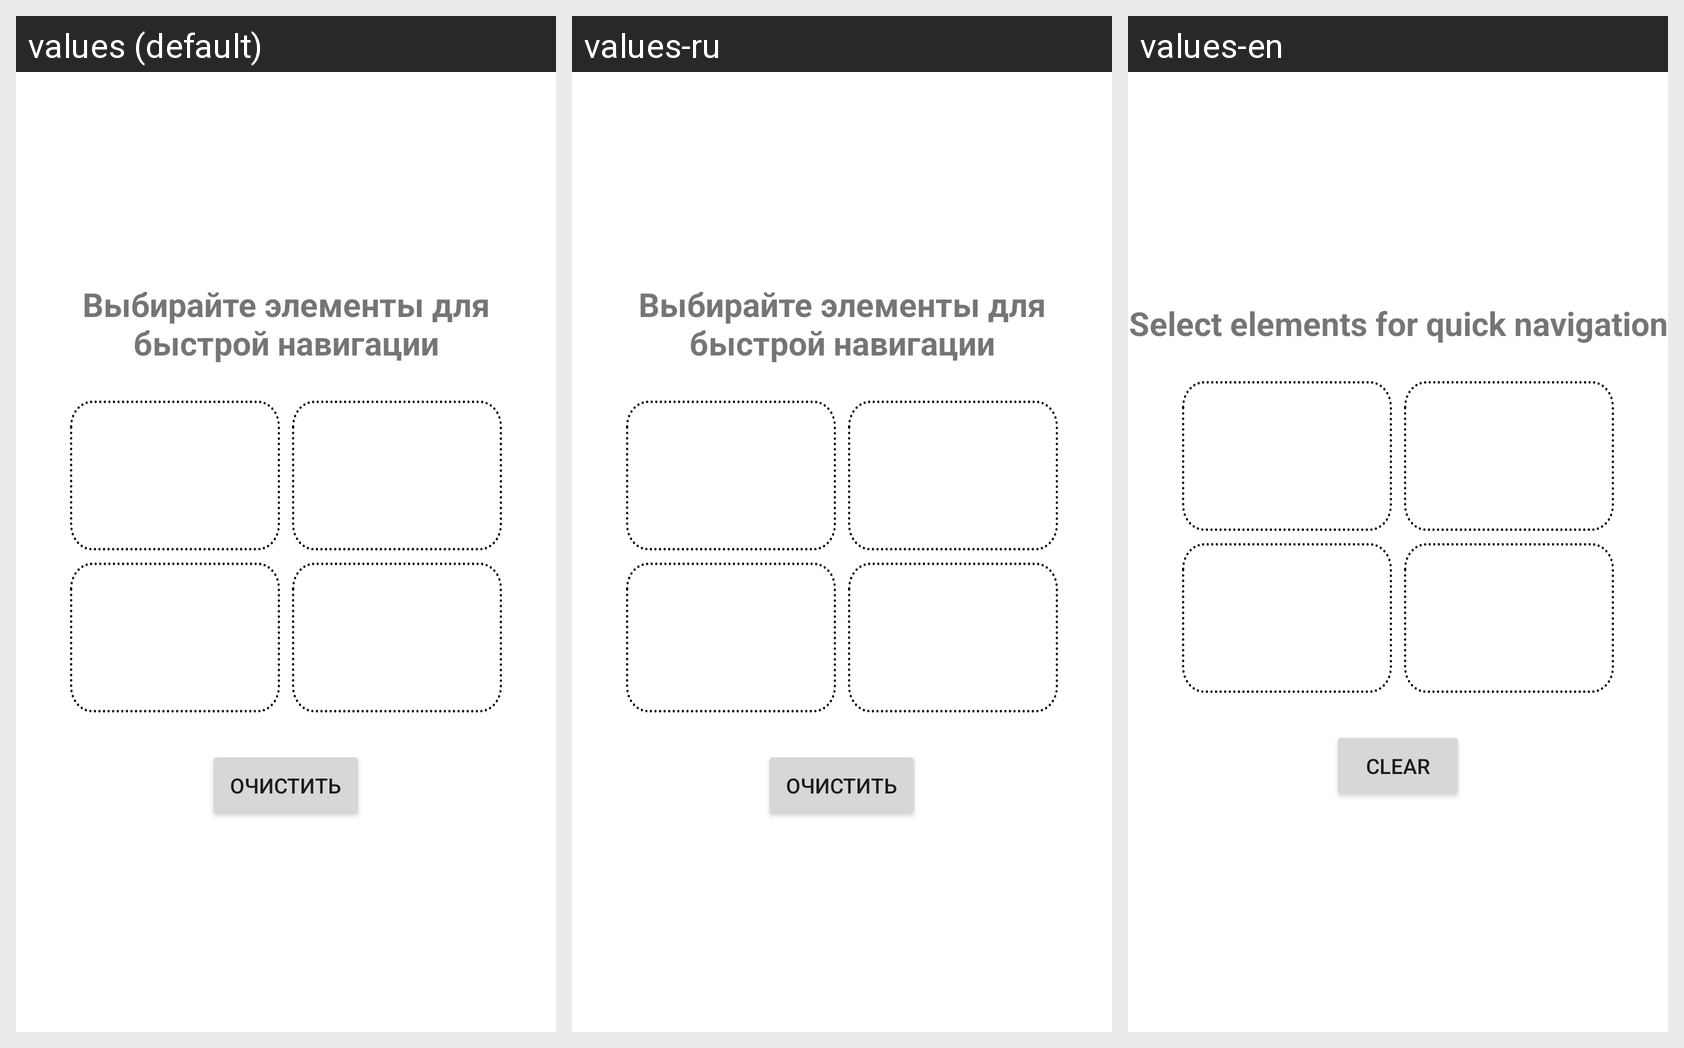

For this localized Android screen grid, give each drawn string resource with its value in every locale shown.
Android screen res/layout/fragment_home.xml rendered under 3 locales, left to right: values (default), values-ru, values-en. Device: Nexus 5 (rendered at 1080×1920; each locale shown at half size, 540×960, under a caption strip naming it); theme Theme.MyHome.
Strings drawn on this screen, with the default value and each locale's value (text and hints the layout hard-codes, and strings that could not be matched under every locale, appear in the picture but are not listed):

home_title
  values: Выбирайте элементы для быстрой навигации
  values-ru: Выбирайте элементы для быстрой навигации
  values-en: Select elements for quick navigation

action_clear
  values: Очистить
  values-ru: Очистить
  values-en: Clear
